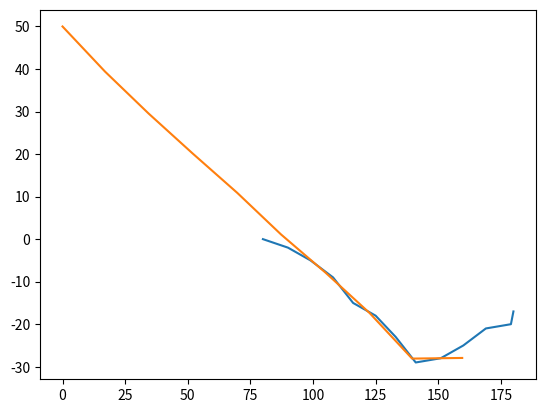

The matplotlib source for this figure:
import matplotlib.pyplot as plt
import numpy as np

vf = 20
xb = [80, 90, 99, 108, 116, 125, 133, 141, 151, 160, 169, 179, 180]
yb = [0, -2, -5, -9, -15, -18, -23, -29, -28, -25, -21, -20, -17]

xf = [0]
yf = [50]
caught = False

for i in range(len(xb)):
    dist = np.sqrt((yb[i]-yf[i])**2 + (xb[i]-xf[i])**2)
    if dist < 10:
        caught = True
        break
    cos = (xb[i]-xf[i])/dist
    sin = (yb[i]-yf[i])/dist
    xf.append(xf[i] + vf * cos)
    yf.append(yf[i] + vf * sin)

if caught:
    print('Caught')
else:
    print('Not Caught')
    
plt.plot(xb, yb)
plt.plot(xf, yf)
plt.show()